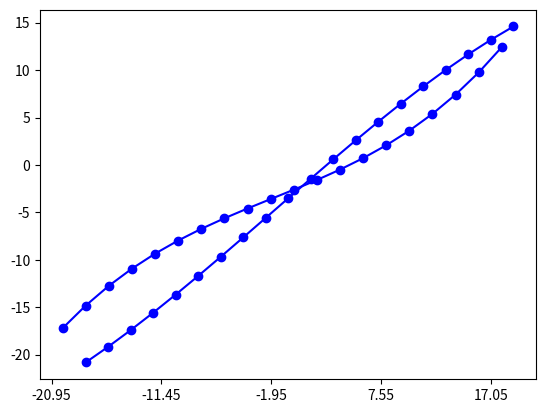

Write the Python code that produced this figure.
from typing import List
from matplotlib import pyplot
import numpy
import random


class Point:
    def __init__(self, x, y):
        self.x = x
        self.y = y


def generate(line_count=2, point_count=20, randmin=-20, randmax=20) -> List[Point]:
    curves = []

    for l in range(0, line_count):
        points = []
        for e in range(0, point_count):
            points.append(Point(random.randrange(randmin, randmax), random.randrange(randmin, randmax)))

        x = sorted([p.x for p in points])
        y = sorted([p.y for p in points])
        func = numpy.poly1d(numpy.polyfit(x, y, 3))
        new_x = numpy.linspace(x[0], x[-1], point_count)
        new_y = func(new_x)

        fit_points = []
        for xy in zip(new_x, new_y):
            fit_points.append(Point(xy[0], xy[1]))

        curves.append(fit_points)

    return curves


def curves_plot(curves: List[List[Point]]):
    for curve in curves:
        __create_plot(curve)

    total = sum([len(c) for c in curves])
    xmax = max([p.x for p in curves[0]])
    xmin = min([p.x for p in curves[0]])
    interval = (xmax - xmin) / total
    __display(xmax, xmin, interval)


def __create_plot(curve: List[Point], color: str = 'b'):
    xpoints = [p.x for p in curve]
    ypoints = [p.y for p in curve]

    pyplot.plot(xpoints, ypoints, 'o-', color=color)


def __display(xmax, xmin, interval):
    pyplot.xticks(numpy.arange(xmin - interval, xmax + interval, interval * 10))
    pyplot.show()


if __name__ == '__main__':
    cp = generate()
    curves_plot(cp)
